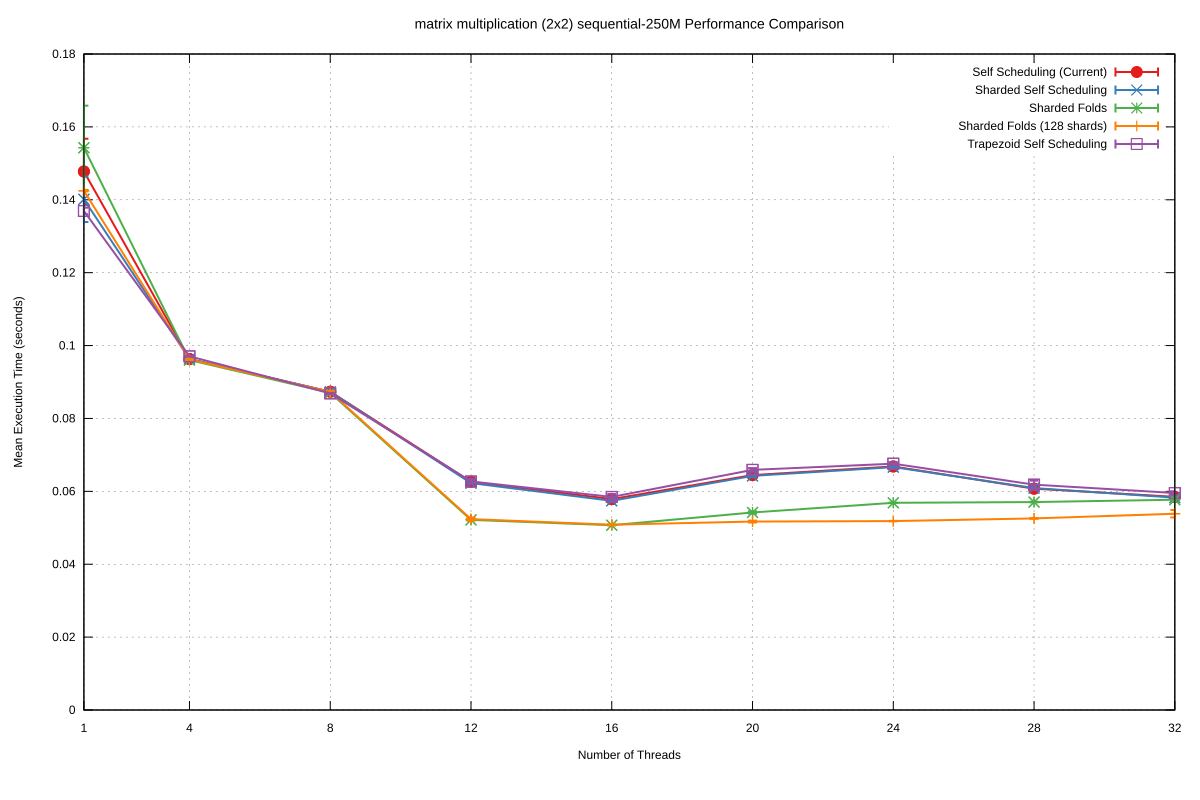

Source data for this figure (header and first rows):
Name, Mean, MeanLB, MeanUB, Stddev, StddevLB, StddevUB, scheduler, threads
matrix multiplication (2x2)/sequential-2…, 0.1478, 0.1446, 0.1543, 8.98540349981291e-3, 5.6958258887534405e-3, 1.3280883765904947e-2, Self Scheduling (Current), 1
matrix multiplication (2x2)/sequential-2…, 9.62931768242622e-2, 9.625412045394426e-2, 9.638295669129855e-2, 1.1909987288932958e-4, 5.4954961884770974e-5, 2.1383073206636204e-4, Self Scheduling (Current), 4
matrix multiplication (2x2)/sequential-2…, 8.734182334180178e-2, 8.73028186585806e-2, 8.743214561030631e-2, 1.36450300851558e-4, 3.2111783828673806e-5, 2.462244647475056e-4, Self Scheduling (Current), 8
matrix multiplication (2x2)/sequential-2…, 6.261393934933987e-2, 6.258861778322908e-2, 6.267495649506391e-2, 1.0798646177613229e-4, 7.970092571175656e-5, 1.4778729188262414e-4, Self Scheduling (Current), 12
matrix multiplication (2x2)/sequential-2…, 5.7872014716198024e-2, 5.773509089521672e-2, 5.799110015464287e-2, 3.6024672227346743e-4, 2.9355429461731754e-4, 4.605901718971386e-4, Self Scheduling (Current), 16
matrix multiplication (2x2)/sequential-2…, 6.446183970685745e-2, 6.436368893467452e-2, 6.456955496316573e-2, 2.752335511713384e-4, 2.0912330306789296e-4, 3.8119648837789145e-4, Self Scheduling (Current), 20
matrix multiplication (2x2)/sequential-2…, 6.68233594578741e-2, 6.668552950203545e-2, 6.695882661339851e-2, 3.2448764443178174e-4, 2.4088249438405517e-4, 4.2797896854909225e-4, Self Scheduling (Current), 24
matrix multiplication (2x2)/sequential-2…, 6.072874837090423e-2, 6.063027656862276e-2, 6.0890981265256716e-2, 3.351026597729383e-4, 2.008660550090209e-4, 5.473384551728309e-4, Self Scheduling (Current), 28
matrix multiplication (2x2)/sequential-2…, 5.848827402963172e-2, 5.838976704549988e-2, 5.8577628484019637e-2, 2.604603996635399e-4, 1.8500267303586893e-4, 3.811828044319164e-4, Self Scheduling (Current), 32
matrix multiplication (2x2)/sequential-2…, 0.1401, 0.138, 0.1448, 6.238913556105535e-3, 3.0144255625122905e-3, 1.0088374195521728e-2, Sharded Self Scheduling, 1
matrix multiplication (2x2)/sequential-2…, 9.631386320205489e-2, 9.625163059988474e-2, 9.641919048809876e-2, 1.7341325596483294e-4, 1.155310698641965e-4, 2.5194457605128733e-4, Sharded Self Scheduling, 4
matrix multiplication (2x2)/sequential-2…, 8.72863482161533e-2, 8.72308643463974e-2, 8.742070774610172e-2, 1.9342193823361332e-4, 5.885492795213346e-5, 3.4839005355480655e-4, Sharded Self Scheduling, 8
matrix multiplication (2x2)/sequential-2…, 6.226014136301705e-2, 6.2224608742159494e-2, 6.237019609317232e-2, 1.471097621407356e-4, 5.612111009908847e-5, 2.7656846853972637e-4, Sharded Self Scheduling, 12
matrix multiplication (2x2)/sequential-2…, 5.739662424346416e-2, 5.725575075654354e-2, 5.752212480046689e-2, 3.3753130140059786e-4, 2.6750310229363677e-4, 3.983774519640527e-4, Sharded Self Scheduling, 16
matrix multiplication (2x2)/sequential-2…, 6.424518390655498e-2, 6.416030543693345e-2, 6.4385277736475e-2, 2.9294044777543034e-4, 2.2120345897476277e-4, 4.150053657763608e-4, Sharded Self Scheduling, 20
matrix multiplication (2x2)/sequential-2…, 6.664904483345697e-2, 6.655661177800228e-2, 6.676181000199435e-2, 2.496815499291314e-4, 1.8317989646777485e-4, 3.6294117364915965e-4, Sharded Self Scheduling, 24
matrix multiplication (2x2)/sequential-2…, 6.089525489046177e-2, 6.0849913319420586e-2, 6.0947959528893064e-2, 1.3610287089351567e-4, 1.0703015413264939e-4, 1.8748097393782653e-4, Sharded Self Scheduling, 28
matrix multiplication (2x2)/sequential-2…, 5.826569210262285e-2, 5.8163536113341116e-2, 5.833449302337378e-2, 2.2061644074135406e-4, 1.764025622371827e-4, 2.9060863799686257e-4, Sharded Self Scheduling, 32
matrix multiplication (2x2)/sequential-2…, 0.1543, 0.1494, 0.161, 1.1551875210849272e-2, 8.365093388665725e-3, 1.5224173383933358e-2, Sharded Folds, 1
matrix multiplication (2x2)/sequential-2…, 9.601312215196765e-2, 9.600030961632146e-2, 9.603332727348043e-2, 4.053341173352832e-5, 2.466765057395212e-5, 6.443319757926856e-5, Sharded Folds, 4
matrix multiplication (2x2)/sequential-2…, 8.702569393240334e-2, 8.700787444974119e-2, 8.707084473691755e-2, 6.947891129230212e-5, 2.5020656961993582e-5, 1.2500941658717828e-4, Sharded Folds, 8
matrix multiplication (2x2)/sequential-2…, 5.216235769713803e-2, 5.214208778950785e-2, 5.219642301550921e-2, 6.75646703474555e-5, 4.7581287848462836e-5, 1.0584480590587335e-4, Sharded Folds, 12
matrix multiplication (2x2)/sequential-2…, 5.07091581135069e-2, 5.069540900993596e-2, 5.074039290071614e-2, 5.561052791828023e-5, 4.0922196172670975e-5, 9.077402822612727e-5, Sharded Folds, 16
matrix multiplication (2x2)/sequential-2…, 5.4200073051504746e-2, 5.402321707321486e-2, 5.4451378330677036e-2, 3.1455632678365083e-4, 1.4573890015973431e-4, 3.953243935689645e-4, Sharded Folds, 20
matrix multiplication (2x2)/sequential-2…, 5.6855540618389135e-2, 5.680289466288828e-2, 5.6899207650816866e-2, 6.799270696996894e-5, 5.2006597741342395e-5, 7.84877223958086e-5, Sharded Folds, 24
matrix multiplication (2x2)/sequential-2…, 5.7055462615843225e-2, 5.6995968776279875e-2, 5.7142118977218055e-2, 1.033078340491949e-4, 5.398667438098202e-5, 1.4858367603461466e-4, Sharded Folds, 28
matrix multiplication (2x2)/sequential-2…, 5.7701100467317766e-2, 5.748042334441324e-2, 5.8038308192044495e-2, 4.0350571552093994e-4, 1.6914627668627885e-4, 6.531597173415396e-4, Sharded Folds, 32
matrix multiplication (2x2)/sequential-2…, 0.1425, 0.1423, 0.1426, 1.7085980488496435e-4, 6.224515089944886e-5, 2.3126421692159347e-4, Sharded Folds (128 shards), 1
matrix multiplication (2x2)/sequential-2…, 9.618865682433049e-2, 9.612931977957487e-2, 9.627992225190003e-2, 8.874482487397985e-5, 3.448300265028126e-5, 1.2967235810536614e-4, Sharded Folds (128 shards), 4
matrix multiplication (2x2)/sequential-2…, 8.72659191929011e-2, 8.70755398645997e-2, 8.753150659613311e-2, 2.906969466055506e-4, 1.818999137634627e-4, 3.9548989071872177e-4, Sharded Folds (128 shards), 8
matrix multiplication (2x2)/sequential-2…, 5.237810556704755e-2, 5.214528021419288e-2, 5.26582144802281e-2, 4.3177417657116427e-4, 3.0450537947008486e-4, 5.578317976903352e-4, Sharded Folds (128 shards), 12
matrix multiplication (2x2)/sequential-2…, 5.0841187378613366e-2, 5.079098255318101e-2, 5.0964991782703216e-2, 1.140374605155408e-4, 3.101598073032513e-5, 1.7143251903692624e-4, Sharded Folds (128 shards), 16
matrix multiplication (2x2)/sequential-2…, 5.1707695166087e-2, 5.150047365709075e-2, 5.1848597650504896e-2, 2.611729735754265e-4, 1.6667385764877833e-4, 3.1915912097952204e-4, Sharded Folds (128 shards), 20
matrix multiplication (2x2)/sequential-2…, 5.1836090383031184e-2, 5.1797306328912135e-2, 5.18796375215364e-2, 6.55736424906306e-5, 4.5254191584519425e-5, 9.643883361738182e-5, Sharded Folds (128 shards), 24
matrix multiplication (2x2)/sequential-2…, 5.256797082575282e-2, 5.2517223501040246e-2, 5.268358632678255e-2, 1.1146296221476587e-4, 4.473930178938059e-5, 1.6812695250840144e-4, Sharded Folds (128 shards), 28
matrix multiplication (2x2)/sequential-2…, 5.38601707751652e-2, 5.34484095434891e-2, 5.5175581760704515e-2, 1.0188912464712556e-3, 2.4026463317293023e-4, 1.5922653921501234e-3, Sharded Folds (128 shards), 32
matrix multiplication (2x2)/sequential-2…, 0.1369, 0.136, 0.1376, 9.018251249632974e-4, 6.109228763980062e-4, 1.0953588843317463e-3, Trapezoid Self Scheduling, 1
matrix multiplication (2x2)/sequential-2…, 9.705095839686692e-2, 9.697539027780294e-2, 9.709662998095155e-2, 7.91448884435744e-5, 1.2870786245398557e-5, 1.0392091265430904e-4, Trapezoid Self Scheduling, 4
matrix multiplication (2x2)/sequential-2…, 8.687773094150342e-2, 8.676434677715102e-2, 8.696553278197017e-2, 1.3594171964149523e-4, 1.0304350485461907e-4, 1.687649558470571e-4, Trapezoid Self Scheduling, 8
matrix multiplication (2x2)/sequential-2…, 6.270809548425481e-2, 6.2037857122668606e-2, 6.304687425196424e-2, 6.972083747222389e-4, 2.8423770292035474e-4, 1.0685387549182336e-3, Trapezoid Self Scheduling, 12
matrix multiplication (2x2)/sequential-2…, 5.846665435039825e-2, 5.8017209877393075e-2, 5.9134442478000204e-2, 8.077765680757705e-4, 5.439528650081532e-4, 9.936593077605495e-4, Trapezoid Self Scheduling, 16
matrix multiplication (2x2)/sequential-2…, 6.589016593188098e-2, 6.551509186448086e-2, 6.622905016648678e-2, 4.8730770433527085e-4, 3.786896189192084e-4, 6.749655232590371e-4, Trapezoid Self Scheduling, 20
matrix multiplication (2x2)/sequential-2…, 6.75851180677486e-2, 6.735392230100372e-2, 6.783191123692205e-2, 3.535841804675994e-4, 2.254767626985625e-4, 5.132410112138819e-4, Trapezoid Self Scheduling, 24
matrix multiplication (2x2)/sequential-2…, 6.183378840669939e-2, 6.123046980106405e-2, 6.273331645572064e-2, 1.1134204576144333e-3, 6.469398853389213e-4, 1.5821778333421908e-3, Trapezoid Self Scheduling, 28
matrix multiplication (2x2)/sequential-2…, 5.953482510078521e-2, 5.9243190284108835e-2, 5.987072587900218e-2, 4.620500279076407e-4, 2.776835063993853e-4, 7.708149193989554e-4, Trapezoid Self Scheduling, 32
